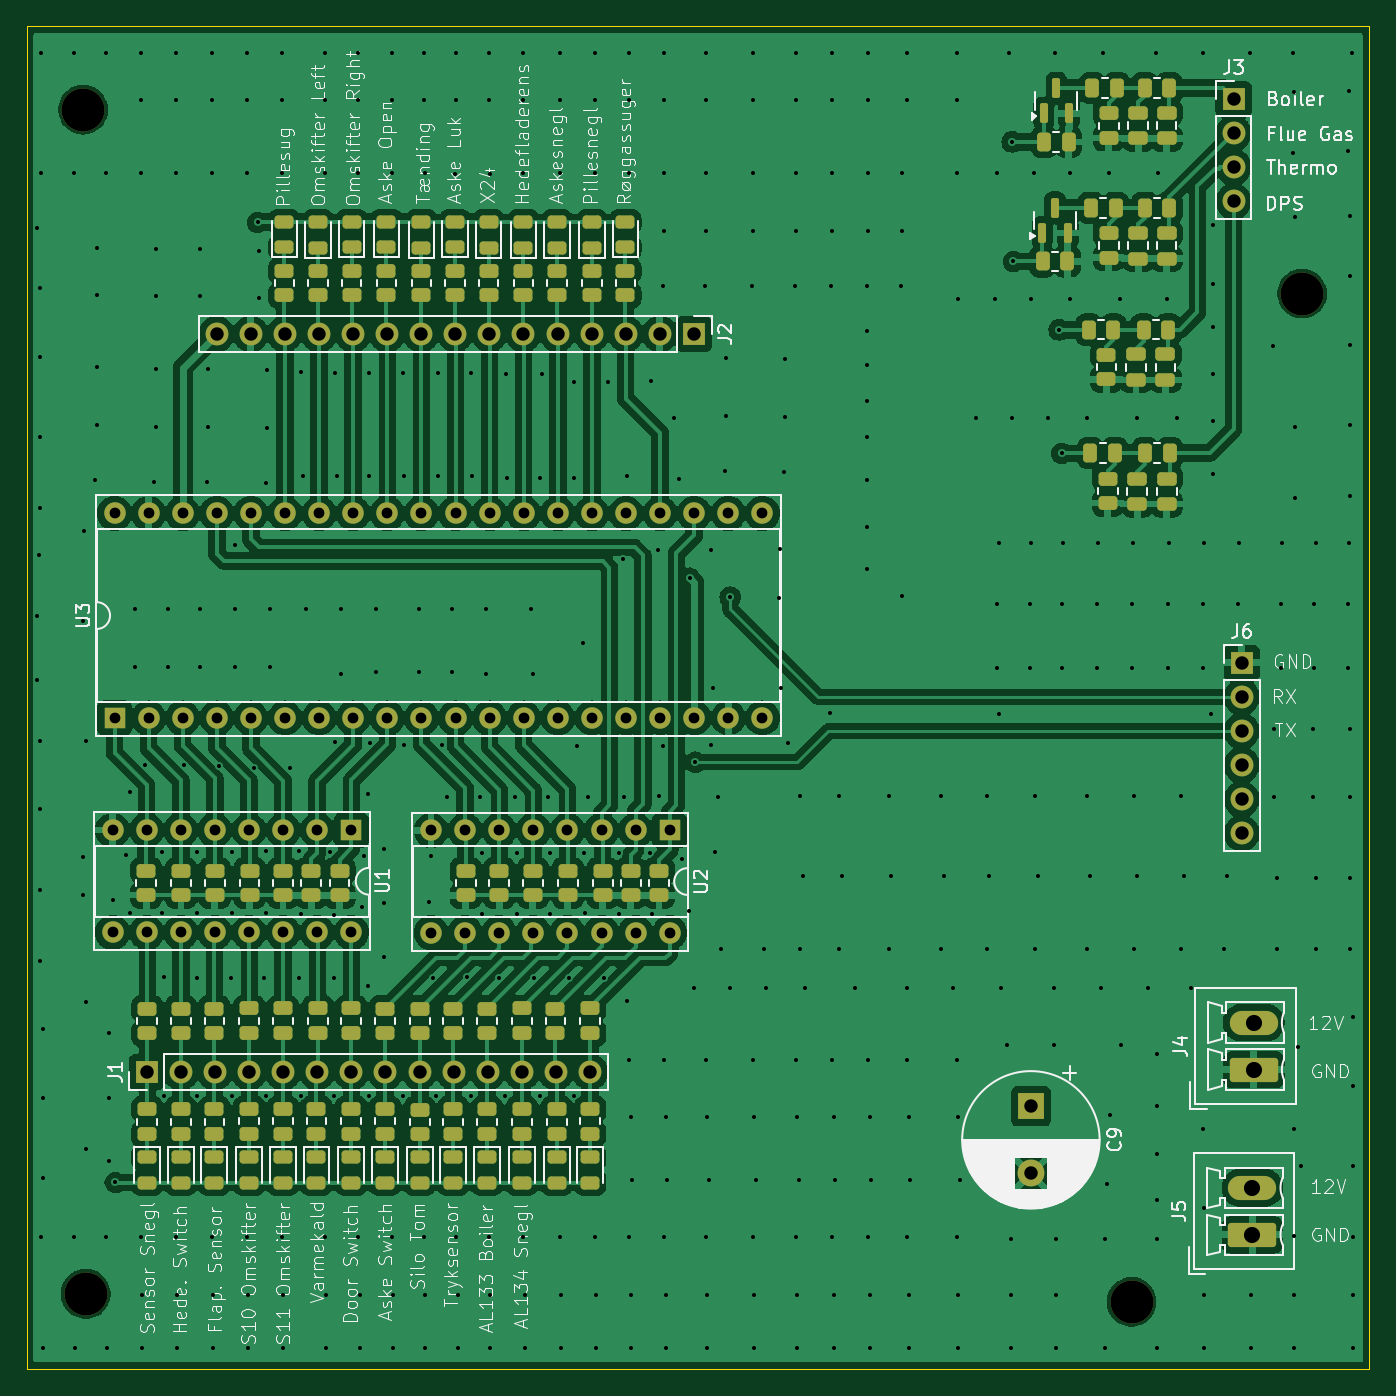
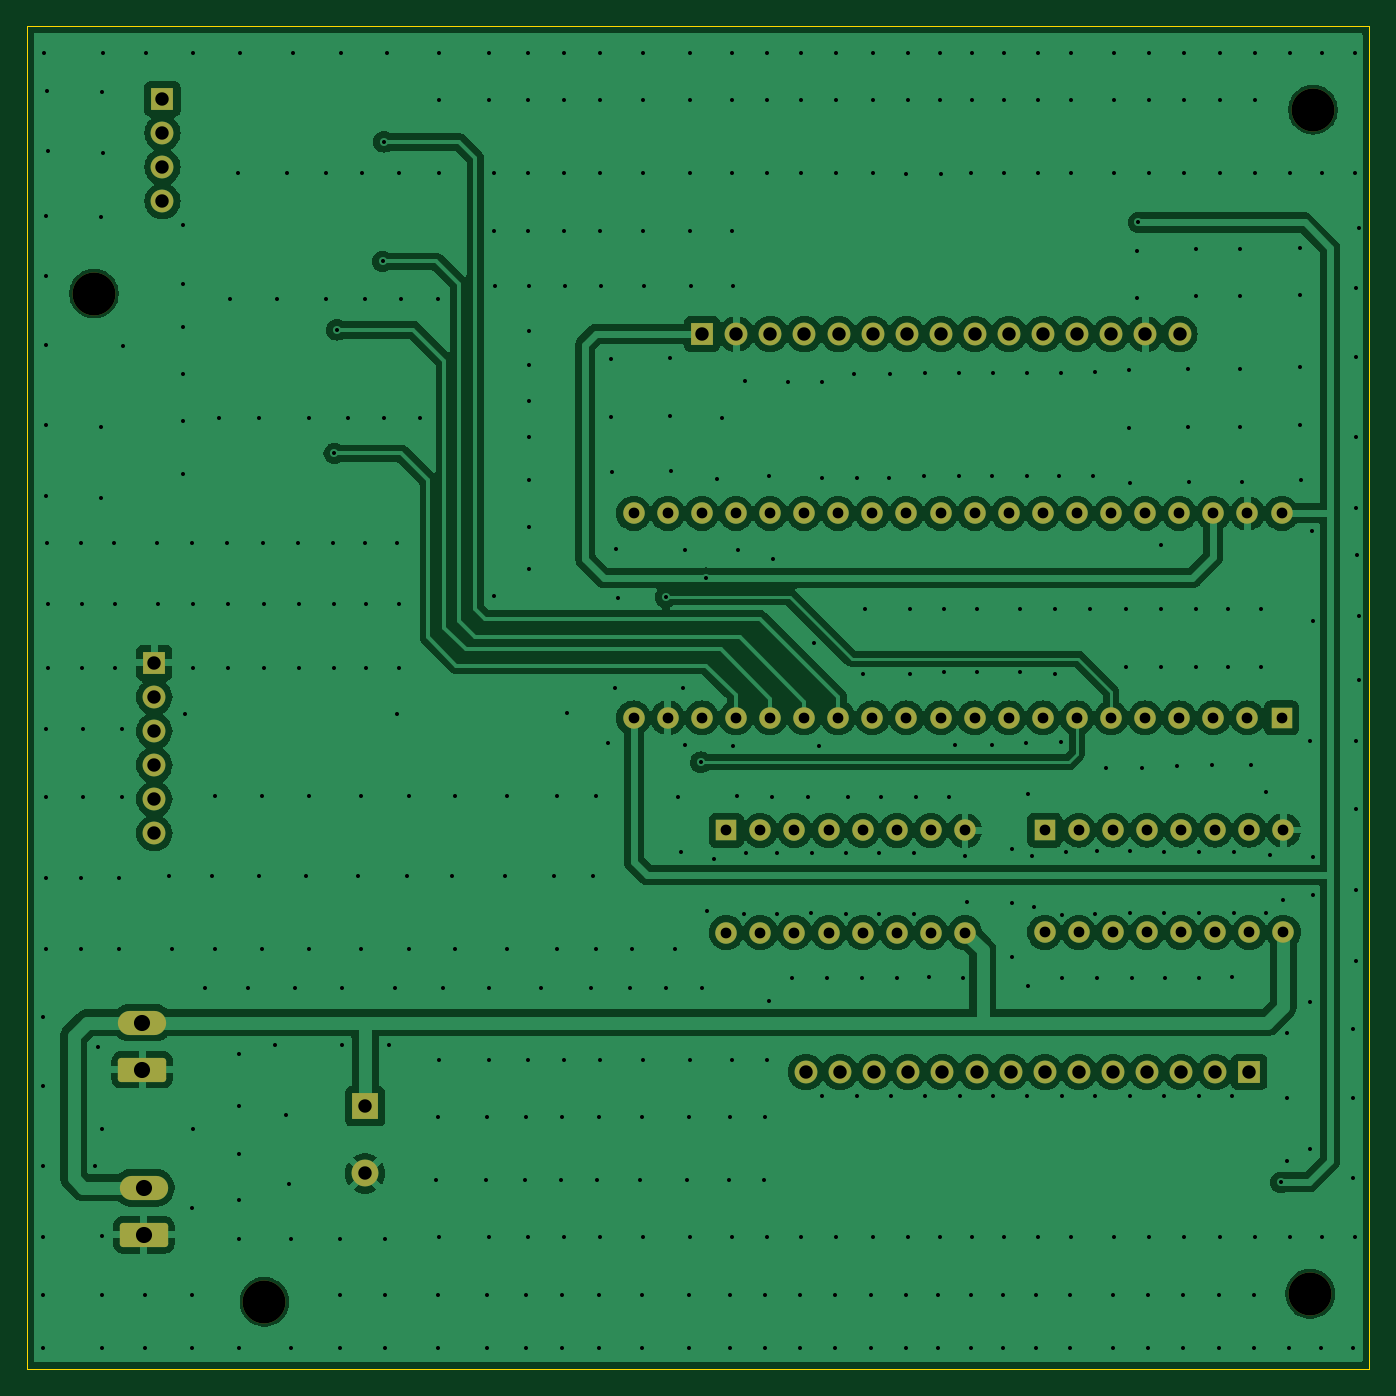
Circuit board: 11 layer files. Board 100.0 x 100.0 mm.
- bottom_copper: PCB_Tester-B_Cu.gbl (211432 bytes)
- bottom_mask: PCB_Tester-B_Mask.gbs (4710 bytes)
- paste: PCB_Tester-B_Paste.gbp (453 bytes)
- bottom_silk: PCB_Tester-B_Silkscreen.gbo (454 bytes)
- outline: PCB_Tester-Edge_Cuts.gm1 (683 bytes)
- top_copper: PCB_Tester-F_Cu.gtl (317114 bytes)
- top_mask: PCB_Tester-F_Mask.gts (12887 bytes)
- paste: PCB_Tester-F_Paste.gtp (9150 bytes)
- top_silk: PCB_Tester-F_Silkscreen.gto (168167 bytes)
- drill: PCB_Tester-NPTH.drl (385 bytes)
- drill: PCB_Tester-PTH.drl (9842 bytes)

=== bottom_copper: PCB_Tester-B_Cu.gbl (211432 bytes, source omitted) ===
=== bottom_mask: PCB_Tester-B_Mask.gbs ===
%TF.GenerationSoftware,KiCad,Pcbnew,8.0.6*%
%TF.CreationDate,2024-12-03T08:55:31+01:00*%
%TF.ProjectId,PCB_Tester,5043425f-5465-4737-9465-722e6b696361,rev?*%
%TF.SameCoordinates,Original*%
%TF.FileFunction,Soldermask,Bot*%
%TF.FilePolarity,Negative*%
%FSLAX46Y46*%
G04 Gerber Fmt 4.6, Leading zero omitted, Abs format (unit mm)*
G04 Created by KiCad (PCBNEW 8.0.6) date 2024-12-03 08:55:31*
%MOMM*%
%LPD*%
G01*
G04 APERTURE LIST*
G04 Aperture macros list*
%AMRoundRect*
0 Rectangle with rounded corners*
0 $1 Rounding radius*
0 $2 $3 $4 $5 $6 $7 $8 $9 X,Y pos of 4 corners*
0 Add a 4 corners polygon primitive as box body*
4,1,4,$2,$3,$4,$5,$6,$7,$8,$9,$2,$3,0*
0 Add four circle primitives for the rounded corners*
1,1,$1+$1,$2,$3*
1,1,$1+$1,$4,$5*
1,1,$1+$1,$6,$7*
1,1,$1+$1,$8,$9*
0 Add four rect primitives between the rounded corners*
20,1,$1+$1,$2,$3,$4,$5,0*
20,1,$1+$1,$4,$5,$6,$7,0*
20,1,$1+$1,$6,$7,$8,$9,0*
20,1,$1+$1,$8,$9,$2,$3,0*%
G04 Aperture macros list end*
%ADD10C,3.200000*%
%ADD11RoundRect,0.250000X1.550000X-0.650000X1.550000X0.650000X-1.550000X0.650000X-1.550000X-0.650000X0*%
%ADD12O,3.600000X1.800000*%
%ADD13R,1.700000X1.700000*%
%ADD14O,1.700000X1.700000*%
%ADD15R,2.000000X2.000000*%
%ADD16C,2.000000*%
%ADD17R,1.600000X1.600000*%
%ADD18O,1.600000X1.600000*%
G04 APERTURE END LIST*
D10*
%TO.C,H4*%
X172300000Y-135000000D03*
%TD*%
%TO.C,H3*%
X185000000Y-59900000D03*
%TD*%
%TO.C,H2*%
X94400000Y-134400000D03*
%TD*%
%TO.C,H1*%
X94200000Y-46200000D03*
%TD*%
D11*
%TO.C,J4*%
X181400000Y-117700000D03*
D12*
X181400000Y-114200000D03*
%TD*%
D13*
%TO.C,J2*%
X139700000Y-62900000D03*
D14*
X137160000Y-62900000D03*
X134620000Y-62900000D03*
X132080000Y-62900000D03*
X129540000Y-62900000D03*
X127000000Y-62900000D03*
X124460000Y-62900000D03*
X121920000Y-62900000D03*
X119380000Y-62900000D03*
X116840000Y-62900000D03*
X114300000Y-62900000D03*
X111760000Y-62900000D03*
X109220000Y-62900000D03*
X106680000Y-62900000D03*
X104140000Y-62900000D03*
%TD*%
D13*
%TO.C,J6*%
X180500000Y-87400000D03*
D14*
X180500000Y-89940000D03*
X180500000Y-92480000D03*
X180500000Y-95020000D03*
X180500000Y-97560000D03*
X180500000Y-100100000D03*
%TD*%
D13*
%TO.C,J1*%
X98940000Y-117872500D03*
D14*
X101480000Y-117872500D03*
X104020000Y-117872500D03*
X106560000Y-117872500D03*
X109100000Y-117872500D03*
X111640000Y-117872500D03*
X114180000Y-117872500D03*
X116720000Y-117872500D03*
X119260000Y-117872500D03*
X121800000Y-117872500D03*
X124340000Y-117872500D03*
X126880000Y-117872500D03*
X129420000Y-117872500D03*
X131960000Y-117872500D03*
%TD*%
D15*
%TO.C,C9*%
X164800000Y-120432323D03*
D16*
X164800000Y-125432323D03*
%TD*%
D17*
%TO.C,U3*%
X96540000Y-91500000D03*
D18*
X99080000Y-91500000D03*
X101620000Y-91500000D03*
X104160000Y-91500000D03*
X106700000Y-91500000D03*
X109240000Y-91500000D03*
X111780000Y-91500000D03*
X114320000Y-91500000D03*
X116860000Y-91500000D03*
X119400000Y-91500000D03*
X121940000Y-91500000D03*
X124480000Y-91500000D03*
X127020000Y-91500000D03*
X129560000Y-91500000D03*
X132100000Y-91500000D03*
X134640000Y-91500000D03*
X137180000Y-91500000D03*
X139720000Y-91500000D03*
X142260000Y-91500000D03*
X144800000Y-91500000D03*
X144800000Y-76260000D03*
X142260000Y-76260000D03*
X139720000Y-76260000D03*
X137180000Y-76260000D03*
X134640000Y-76260000D03*
X132100000Y-76260000D03*
X129560000Y-76260000D03*
X127020000Y-76260000D03*
X124480000Y-76260000D03*
X121940000Y-76260000D03*
X119400000Y-76260000D03*
X116860000Y-76260000D03*
X114320000Y-76260000D03*
X111780000Y-76260000D03*
X109240000Y-76260000D03*
X106700000Y-76260000D03*
X104160000Y-76260000D03*
X101620000Y-76260000D03*
X99080000Y-76260000D03*
X96540000Y-76260000D03*
%TD*%
D17*
%TO.C,U2*%
X137900000Y-99880000D03*
D18*
X135360000Y-99880000D03*
X132820000Y-99880000D03*
X130280000Y-99880000D03*
X127740000Y-99880000D03*
X125200000Y-99880000D03*
X122660000Y-99880000D03*
X120120000Y-99880000D03*
X120120000Y-107500000D03*
X122660000Y-107500000D03*
X125200000Y-107500000D03*
X127740000Y-107500000D03*
X130280000Y-107500000D03*
X132820000Y-107500000D03*
X135360000Y-107500000D03*
X137900000Y-107500000D03*
%TD*%
D11*
%TO.C,J5*%
X181300000Y-130000000D03*
D12*
X181300000Y-126500000D03*
%TD*%
D13*
%TO.C,J3*%
X179900000Y-45400000D03*
D14*
X179900000Y-47940000D03*
X179900000Y-50480000D03*
X179900000Y-53020000D03*
%TD*%
D17*
%TO.C,U1*%
X114180000Y-99860000D03*
D18*
X111640000Y-99860000D03*
X109100000Y-99860000D03*
X106560000Y-99860000D03*
X104020000Y-99860000D03*
X101480000Y-99860000D03*
X98940000Y-99860000D03*
X96400000Y-99860000D03*
X96400000Y-107480000D03*
X98940000Y-107480000D03*
X101480000Y-107480000D03*
X104020000Y-107480000D03*
X106560000Y-107480000D03*
X109100000Y-107480000D03*
X111640000Y-107480000D03*
X114180000Y-107480000D03*
%TD*%
M02*

=== paste: PCB_Tester-B_Paste.gbp ===
%TF.GenerationSoftware,KiCad,Pcbnew,8.0.6*%
%TF.CreationDate,2024-12-03T08:55:30+01:00*%
%TF.ProjectId,PCB_Tester,5043425f-5465-4737-9465-722e6b696361,rev?*%
%TF.SameCoordinates,Original*%
%TF.FileFunction,Paste,Bot*%
%TF.FilePolarity,Positive*%
%FSLAX46Y46*%
G04 Gerber Fmt 4.6, Leading zero omitted, Abs format (unit mm)*
G04 Created by KiCad (PCBNEW 8.0.6) date 2024-12-03 08:55:30*
%MOMM*%
%LPD*%
G01*
G04 APERTURE LIST*
G04 APERTURE END LIST*
M02*

=== bottom_silk: PCB_Tester-B_Silkscreen.gbo ===
%TF.GenerationSoftware,KiCad,Pcbnew,8.0.6*%
%TF.CreationDate,2024-12-03T08:55:31+01:00*%
%TF.ProjectId,PCB_Tester,5043425f-5465-4737-9465-722e6b696361,rev?*%
%TF.SameCoordinates,Original*%
%TF.FileFunction,Legend,Bot*%
%TF.FilePolarity,Positive*%
%FSLAX46Y46*%
G04 Gerber Fmt 4.6, Leading zero omitted, Abs format (unit mm)*
G04 Created by KiCad (PCBNEW 8.0.6) date 2024-12-03 08:55:31*
%MOMM*%
%LPD*%
G01*
G04 APERTURE LIST*
G04 APERTURE END LIST*
M02*

=== outline: PCB_Tester-Edge_Cuts.gm1 ===
%TF.GenerationSoftware,KiCad,Pcbnew,8.0.6*%
%TF.CreationDate,2024-12-03T08:55:31+01:00*%
%TF.ProjectId,PCB_Tester,5043425f-5465-4737-9465-722e6b696361,rev?*%
%TF.SameCoordinates,Original*%
%TF.FileFunction,Profile,NP*%
%FSLAX46Y46*%
G04 Gerber Fmt 4.6, Leading zero omitted, Abs format (unit mm)*
G04 Created by KiCad (PCBNEW 8.0.6) date 2024-12-03 08:55:31*
%MOMM*%
%LPD*%
G01*
G04 APERTURE LIST*
%TA.AperFunction,Profile*%
%ADD10C,0.050000*%
%TD*%
G04 APERTURE END LIST*
D10*
X190000000Y-140000000D02*
X90000000Y-140000000D01*
X190000000Y-40000000D02*
X190000000Y-140000000D01*
X90000000Y-140000000D02*
X90000000Y-40000000D01*
X90000000Y-40000000D02*
X190000000Y-40000000D01*
M02*

=== top_copper: PCB_Tester-F_Cu.gtl (317114 bytes, source omitted) ===
=== top_mask: PCB_Tester-F_Mask.gts (12887 bytes, source omitted) ===
=== paste: PCB_Tester-F_Paste.gtp (9150 bytes, source omitted) ===
=== top_silk: PCB_Tester-F_Silkscreen.gto (168167 bytes, source omitted) ===
=== drill: PCB_Tester-NPTH.drl ===
M48
; DRILL file {KiCad 8.0.6} date 2024-12-03T08:56:01+0100
; FORMAT={-:-/ absolute / metric / decimal}
; #@! TF.CreationDate,2024-12-03T08:56:01+01:00
; #@! TF.GenerationSoftware,Kicad,Pcbnew,8.0.6
; #@! TF.FileFunction,NonPlated,1,2,NPTH
FMAT,2
METRIC
; #@! TA.AperFunction,NonPlated,NPTH,ComponentDrill
T1C3.200
%
G90
G05
T1
X94.2Y-46.2
X94.4Y-134.4
X172.3Y-135.0
X185.0Y-59.9
M30

=== drill: PCB_Tester-PTH.drl (9842 bytes, source omitted) ===
